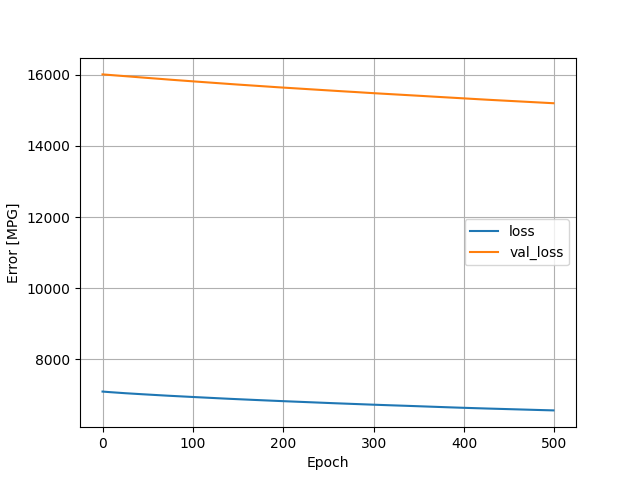

The file beside this chart, header and first rows:
, loss, val_loss, epoch
0, 7095, 16009, 0
1, 7093, 16007, 1
2, 7091, 16006, 2
3, 7089, 16004, 3
4, 7087, 16002, 4
5, 7085, 16000, 5
6, 7083, 15998, 6
7, 7081, 15996, 7
8, 7079, 15995, 8
9, 7077, 15993, 9
10, 7075, 15990, 10
11, 7074, 15988, 11
12, 7072, 15987, 12
13, 7070, 15985, 13
14, 7068, 15984, 14
15, 7066, 15982, 15
16, 7064, 15980, 16
17, 7063, 15979, 17
18, 7061, 15977, 18
19, 7059, 15975, 19
20, 7058, 15973, 20
21, 7056, 15970, 21
22, 7054, 15968, 22
23, 7053, 15965, 23
24, 7051, 15963, 24
25, 7049, 15962, 25
26, 7047, 15960, 26
27, 7046, 15957, 27
28, 7044, 15955, 28
29, 7043, 15953, 29
30, 7041, 15951, 30
31, 7039, 15949, 31
32, 7038, 15946, 32
33, 7036, 15944, 33
34, 7035, 15942, 34
35, 7033, 15940, 35
36, 7032, 15938, 36
37, 7031, 15936, 37
38, 7029, 15934, 38
39, 7028, 15932, 39
40, 7026, 15930, 40
41, 7025, 15927, 41
42, 7023, 15925, 42
43, 7021, 15923, 43
44, 7020, 15921, 44
45, 7018, 15919, 45
46, 7017, 15917, 46
47, 7015, 15914, 47
48, 7014, 15913, 48
49, 7012, 15911, 49
50, 7011, 15909, 50
51, 7009, 15908, 51
52, 7008, 15906, 52
53, 7006, 15904, 53
54, 7004, 15902, 54
55, 7003, 15900, 55
56, 7001, 15898, 56
57, 7000, 15896, 57
58, 6998, 15894, 58
59, 6997, 15892, 59
... 440 more rows
